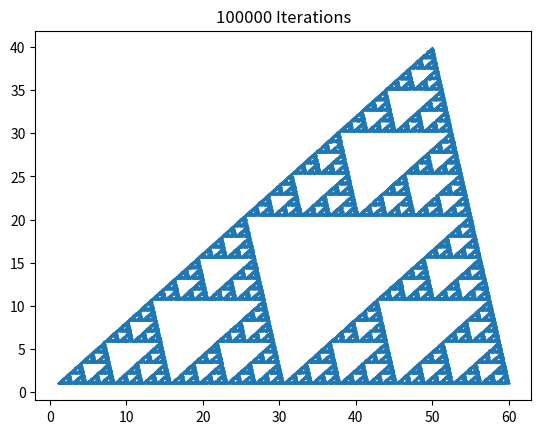

Generate this figure with matplotlib:
import matplotlib.pyplot as plt
import random

def dist(a,b):
	''' Returns the Euclidian distance between tuples/lists a and b'''
	# a and b must of the same dimensionality
	assert len(a) == len(b)

	distance = 0
	for i in range(len(a)):
		distance += (b[i] - a[i])**2

	return distance ** 0.5

def getDir(a,b):
	''' Returns a list representing the unit direction vector from a to b'''
    # a and b must of the same dimensionality
	assert len(a) == len(b)
	direction = []
	distance = dist(a,b)
	
	for i in range(len(a)):
   		direction.append((b[i] - a[i]) / distance)

	return direction

def make2DTriangle():
	''' Follows an iterative algorithm for generating Sierpinski's Triangle.
	Three reference points define the edges of the triangle. One point is randomly 
	initilized. One of the three vertex points is selected randomly. The midpoint
	between the current point and the vertex point is marked and becomes the new 
	current point. A vertex point is picked at random again, and this process repeated.

	Outputs a plot of Sierpinski's Triangle.
	'''
	
	# Total number of iterations (i.e. points plotted)
	total_iterations = 100000

	# Define outer triangle coordinates
	a = (1,1)
	b = (60,1)
	c = (50,40)
	boundary_points = [a,b,c]

	# Initialize starting point within or on the triangle
	current_point = [(a[0] + b[0]) / 2, (a[1] + b[1]) / 2]

	# Maintain a list of plotted coordinates
	x_list = [current_point[0]]
	y_list = [current_point[1]]

	iterations = 0

	while iterations < total_iterations:
		# Randomly select a vertex a, b, or c to use as the reference point
		ref_point = boundary_points[random.randint(0, len(boundary_points) - 1)]

		distance = dist(current_point, ref_point)
		direction = getDir(current_point, ref_point)
		displacement = [i * distance / 2 for i in direction]
		
		for i in range(len(displacement)):
			current_point[i] += displacement[i]
		
		x_list.append(current_point[0])
		y_list.append(current_point[1])

		iterations += 1

	plt.plot(x_list, y_list, '.', markersize = 0.5)
	plt.title("{} Iterations".format(total_iterations))
	plt.show()

make2DTriangle()
